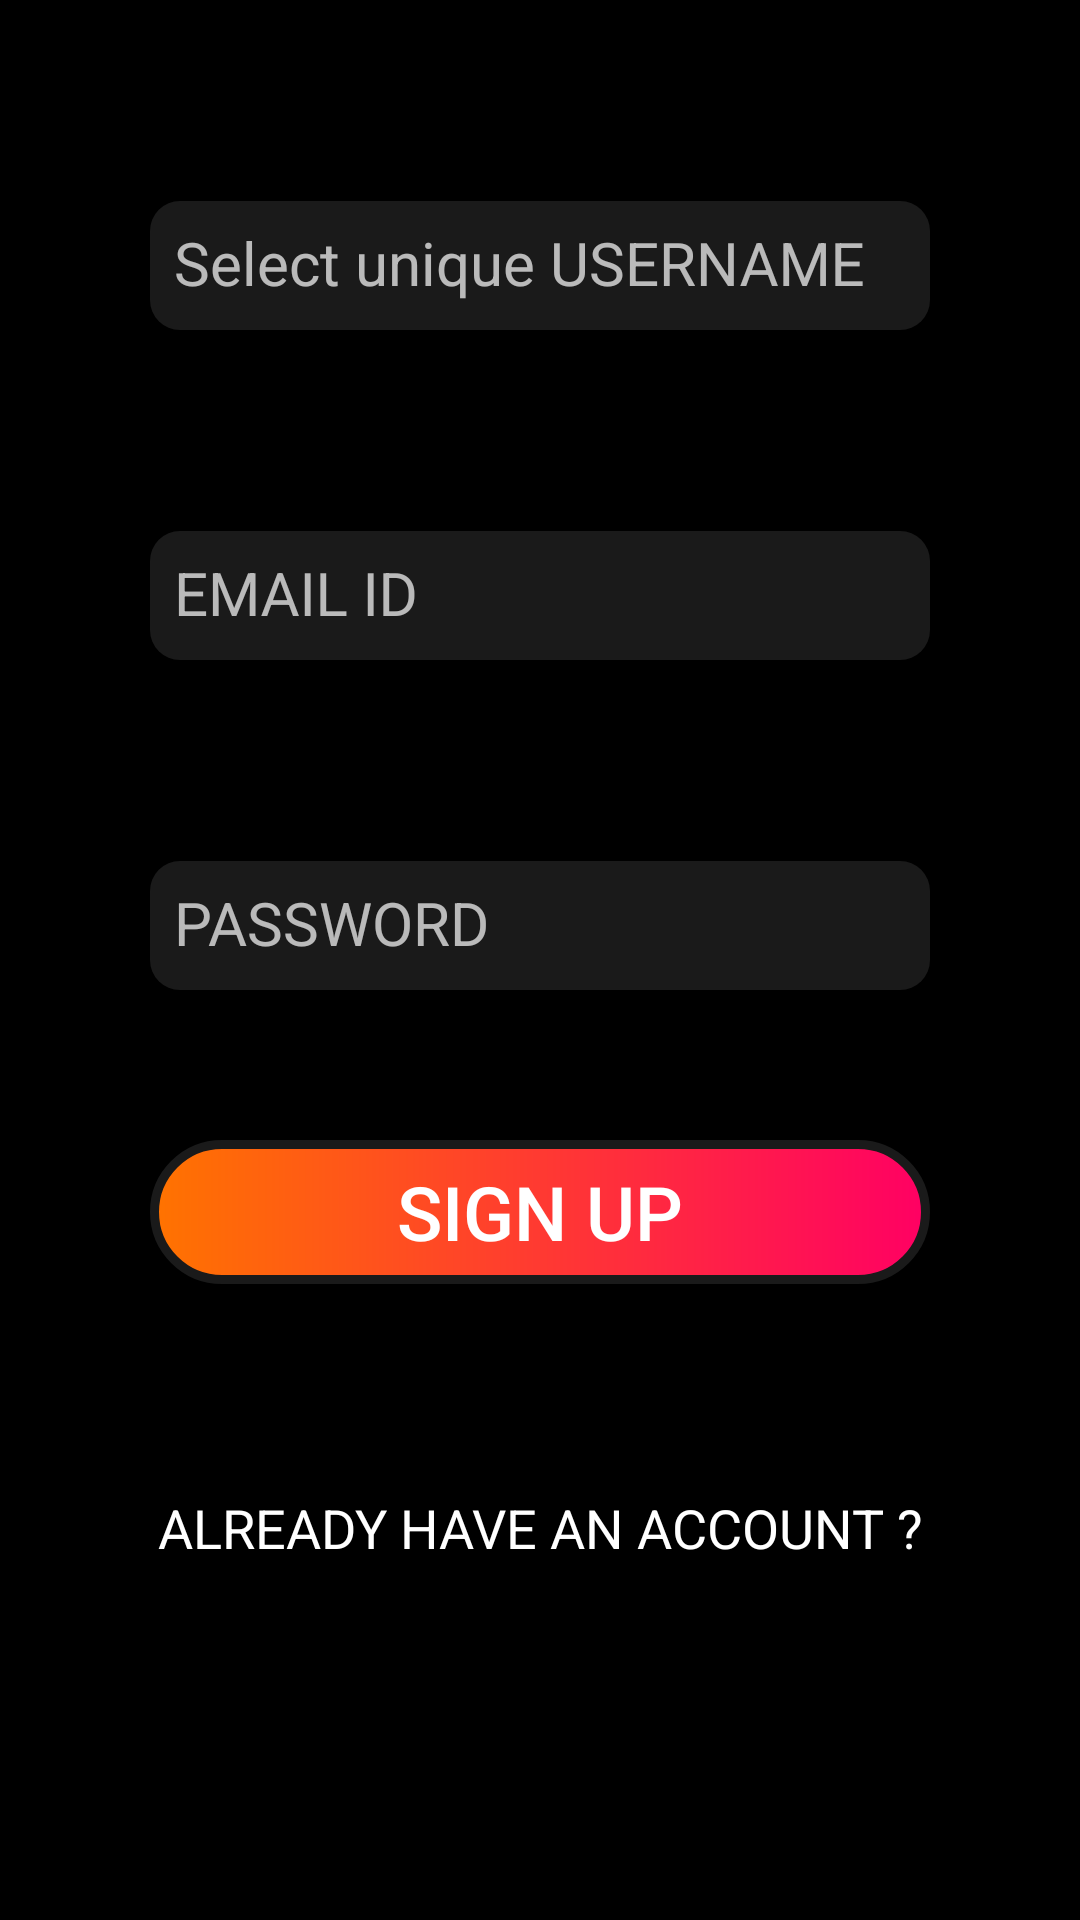

The Android layout XML behind this screen, and the referenced resources:
<!-- AndroidManifest.xml: application theme AppTheme -->
<!-- res/layout/activity_sign_up.xml -->
<?xml version="1.0" encoding="utf-8"?>
<androidx.constraintlayout.widget.ConstraintLayout xmlns:android="http://schemas.android.com/apk/res/android"
    xmlns:app="http://schemas.android.com/apk/res-auto"
    xmlns:tools="http://schemas.android.com/tools"
    android:layout_width="match_parent"
    android:layout_height="match_parent"
    tools:context=".sign_up"
    android:background="@color/bg_color">

    <com.google.android.material.textfield.TextInputLayout
        android:id="@+id/fname_box"
        android:layout_width="match_parent"
        android:layout_height="wrap_content"
        android:layout_marginTop="56dp"
        app:layout_constraintEnd_toEndOf="parent"
        app:layout_constraintStart_toStartOf="parent"
        app:layout_constraintTop_toTopOf="parent"
        android:layout_marginStart="50dp"
        android:layout_marginEnd="50dp">
        <androidx.appcompat.widget.AppCompatEditText
            android:id="@+id/fname"
            android:layout_width="match_parent"
            android:layout_height="wrap_content"
            android:hint="Select unique USERNAME"
            android:inputType="text"
            android:textColorHint="@color/text_color"
            android:background="@drawable/edittext_design"
            android:padding="8dp"
            android:textSize="20dp" />
    </com.google.android.material.textfield.TextInputLayout>

    <com.google.android.material.textfield.TextInputLayout
        android:id="@+id/email_box1"
        android:layout_width="match_parent"
        android:layout_height="wrap_content"
        android:layout_marginTop="56dp"
        app:layout_constraintEnd_toEndOf="parent"
        app:layout_constraintStart_toStartOf="parent"
        app:layout_constraintTop_toBottomOf="@id/fname_box"
        android:layout_marginStart="50dp"
        android:layout_marginEnd="50dp">
        <androidx.appcompat.widget.AppCompatEditText
            android:id="@+id/email"
            android:layout_width="match_parent"
            android:layout_height="wrap_content"
            android:hint="EMAIL ID"
            android:inputType="textEmailAddress"
            android:textColorHint="@color/text_color"
            android:background="@drawable/edittext_design"
            android:padding="8dp"
            android:textSize="20dp" />
    </com.google.android.material.textfield.TextInputLayout>

    <com.google.android.material.textfield.TextInputLayout
        android:id="@+id/pass_box1"
        android:layout_width="match_parent"
        android:layout_height="wrap_content"
        android:layout_marginTop="56dp"
        app:layout_constraintEnd_toEndOf="parent"
        app:layout_constraintStart_toStartOf="parent"
        app:layout_constraintTop_toBottomOf="@id/email_box1"
        android:layout_marginStart="50dp"
        android:layout_marginEnd="50dp">
        <androidx.appcompat.widget.AppCompatEditText
            android:id="@+id/password"
            android:layout_width="match_parent"
            android:layout_height="wrap_content"
            android:hint="PASSWORD"
            android:inputType="textPassword"
            android:textColorHint="@color/text_color"
            android:background="@drawable/edittext_design"
            android:padding="8dp"
            android:textSize="20dp" />
    </com.google.android.material.textfield.TextInputLayout>


    <Button
        android:id="@+id/registeraccount"
        android:layout_width="match_parent"
        android:layout_height="wrap_content"
        android:layout_marginTop="50dp"
        android:text="SIGN UP"
        android:textSize="25sp"
        android:layout_marginStart="50dp"
        android:layout_marginEnd="50dp"
        android:background="@drawable/button_design"
        app:layout_constraintEnd_toEndOf="parent"
        app:layout_constraintHorizontal_bias="0.498"
        app:layout_constraintStart_toStartOf="parent"
        app:layout_constraintTop_toBottomOf="@id/pass_box1" />

    <TextView
        android:id="@+id/signin"
        android:layout_width="wrap_content"
        android:layout_height="wrap_content"
        android:text="ALREADY HAVE AN ACCOUNT ?"
        android:textColor="@color/text_color"
        android:textSize="18dp"
        app:layout_constraintBottom_toBottomOf="parent"
        app:layout_constraintEnd_toEndOf="parent"
        app:layout_constraintStart_toStartOf="parent"
        app:layout_constraintTop_toBottomOf="@id/registeraccount"
        android:layout_marginBottom="50dp"/>
</androidx.constraintlayout.widget.ConstraintLayout>
<!-- resources referenced by this layout -->
<resources>
  <color name="bg_color">#000000</color>
  <color name="text_color">#FFFFFF</color>
  <!-- drawable button_design (drawable) -->
  <?xml version="1.0" encoding="utf-8"?>
  <shape xmlns:android="http://schemas.android.com/apk/res/android">
      <gradient android:type="linear"
          android:endColor="@color/end"
          android:endX="35"
          android:endY="65"
          android:startColor="@color/start"
          android:startX="65"
          android:startY="35">
      </gradient>
      <corners android:radius="50dp" />
      <stroke android:color="@color/bar_color" android:dashGap="0dp" android:width="3dp"></stroke>
  </shape>
  <!-- drawable edittext_design (drawable) -->
  <?xml version="1.0" encoding="utf-8"?>
  <shape xmlns:android="http://schemas.android.com/apk/res/android"
      android:shape="rectangle">
      <solid android:color="@color/bar_color"/>
      <corners android:radius="10dp"/>
  </shape>
  <style name="AppTheme" parent="Theme.AppCompat.NoActionBar">
          
      </style>
  <color name="end">#FF0063</color>
  <color name="start">#FF7300</color>
  <color name="bar_color">#1A1A1A</color>
</resources>
